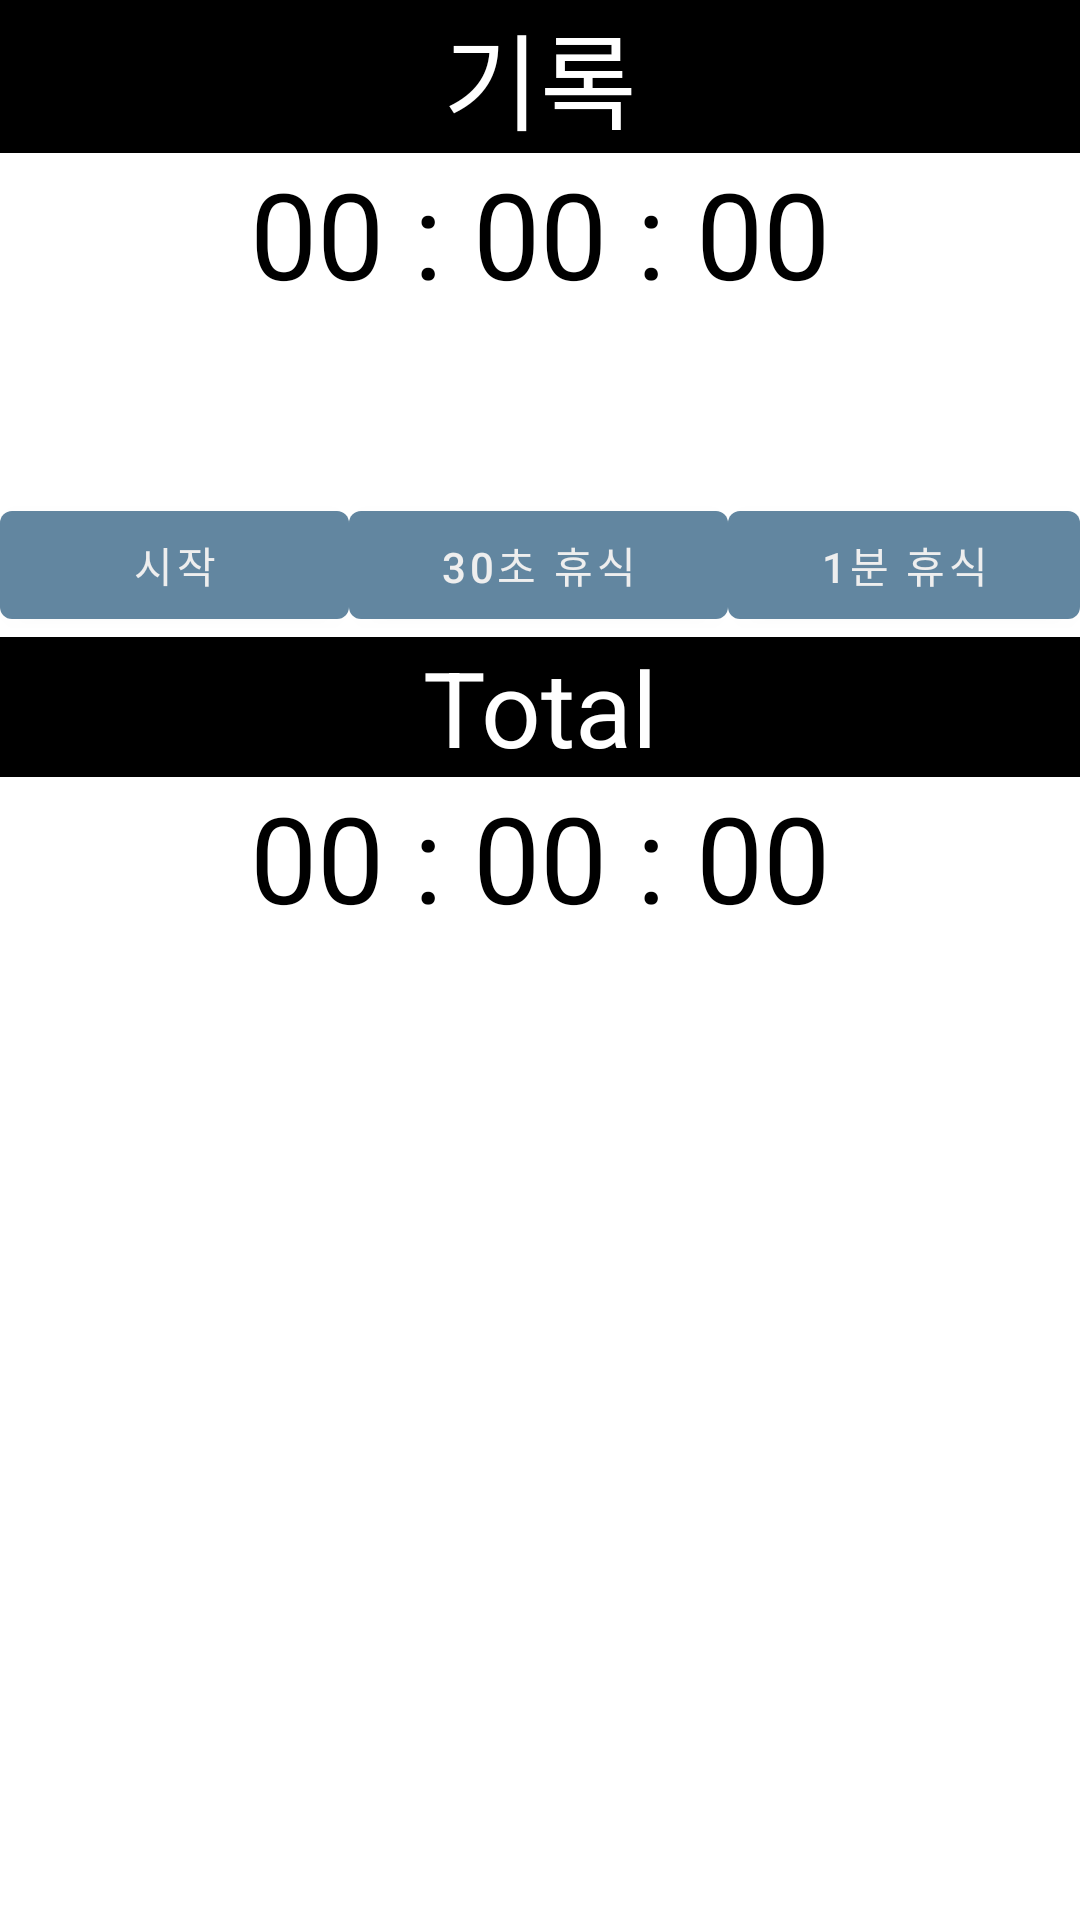

Android layout source for this screen:
<!-- AndroidManifest.xml: application theme Theme.Dgdg -->
<!-- res/layout/activity_timer.xml -->
<?xml version="1.0" encoding="utf-8"?>
<androidx.constraintlayout.widget.ConstraintLayout xmlns:android="http://schemas.android.com/apk/res/android"
    xmlns:app="http://schemas.android.com/apk/res-auto"
    xmlns:tools="http://schemas.android.com/tools"
    android:layout_width="match_parent"
    android:layout_height="match_parent"
    tools:context=".MainActivity">

    <LinearLayout
        android:id="@+id/linearLayout"
        android:layout_width="0dp"
        android:layout_height="0dp"
        android:orientation="vertical"
        app:layout_constraintBottom_toBottomOf="parent"
        app:layout_constraintEnd_toEndOf="parent"
        app:layout_constraintStart_toStartOf="parent"
        app:layout_constraintTop_toTopOf="parent">

        <TextView
            android:layout_width="match_parent"
            android:layout_height="wrap_content"
            android:background="#000000"
            android:gravity="center"
            android:text="기록"
            android:textColor="#ffffff"
            android:textSize="35dp" />

        <TextView
            android:id="@+id/timer"
            android:layout_width="match_parent"
            android:layout_height="wrap_content"
            android:background="#ffffff"
            android:gravity="center"
            android:text="00 : 00 : 00"
            android:textColor="#000000"
            android:textSize="40dp" />

        <ScrollView
            android:id="@+id/scrollView"
            android:layout_width="match_parent"
            android:layout_height="60dp">

            <TextView
                android:id="@+id/record"
                android:layout_width="match_parent"
                android:layout_height="match_parent"
                android:padding="10dp"
                android:textSize="20dp" />

        </ScrollView>

        <LinearLayout
            android:layout_width="match_parent"
            android:layout_height="wrap_content"
            android:orientation="horizontal">

            <Button
                android:id="@+id/bt_sta"
                android:layout_width="wrap_content"
                android:layout_height="wrap_content"
                android:layout_weight="1"
                android:text="시작" />

            <Button
                android:id="@+id/bt_rec"
                android:layout_width="wrap_content"
                android:layout_height="wrap_content"
                android:layout_weight="1"
                android:text="30초 휴식" />
            <Button
                android:id="@+id/bt_rec_t"
                android:layout_width="wrap_content"
                android:layout_height="wrap_content"
                android:layout_weight="1"
                android:text="1분 휴식" />

        </LinearLayout>


        <TextView
            android:layout_width="match_parent"
            android:layout_height="wrap_content"
            android:background="#000000"
            android:gravity="center"
            android:text="Total"
            android:textColor="#ffffff"
            android:textSize="35dp" />

        <TextView
            android:id="@+id/timer3"
            android:layout_width="match_parent"
            android:layout_height="wrap_content"
            android:background="#ffffff"
            android:gravity="center"
            android:text="00 : 00 : 00"
            android:textColor="#000000"
            android:textSize="40dp" />


    </LinearLayout>

</androidx.constraintlayout.widget.ConstraintLayout>
<!-- resources referenced by this layout -->
<resources>
  <style name="Theme.Dgdg" parent="Theme.MaterialComponents.DayNight.NoActionBar">
          
          <item name="colorPrimary">@color/dark_blue</item>
          <item name="colorPrimaryVariant">@color/dark_blue</item>
          <item name="colorOnPrimary">@color/light_gray</item>
          
          <item name="colorSecondary">@color/teal_200</item>
          <item name="colorSecondaryVariant">@color/teal_700</item>
          <item name="colorOnSecondary">@color/black</item>
          
          <item name="android:statusBarColor" tools:targetApi="l">?attr/colorPrimaryVariant</item>
          
      </style>
  <color name="dark_blue">#6286a0</color>
  <color name="light_gray">#eeeeee</color>
  <color name="teal_200">#FF03DAC5</color>
  <color name="teal_700">#FF018786</color>
  <color name="black">#FF000000</color>
</resources>
